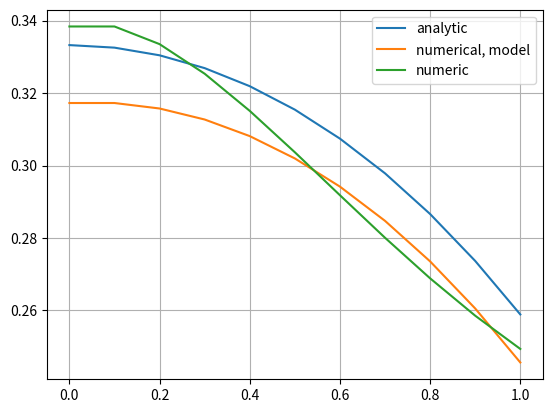
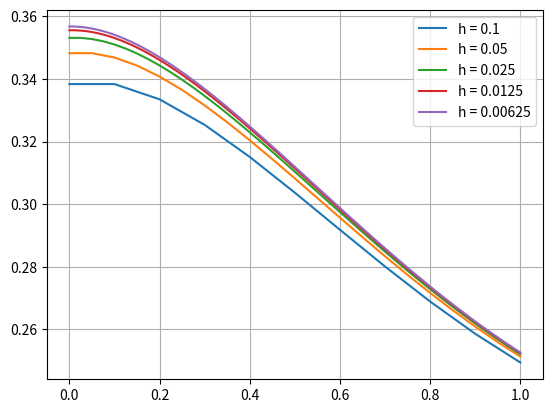

Generate these figures, in order, with matplotlib:
from math import *
import numpy as np
import matplotlib.pyplot as plt

L = 1
h = 0.1
X = np.arange(0, L + h, h)
N = len(X)

# Аналитическое решение
k_ = sqrt(e)
q_ = 1.125
f_ = exp(-0.5)
lam1 = sqrt(q_ / k_)
lam2 = -sqrt(q_ / k_)
c = f_ * k_ * lam2 / (q_ * k_ * (lam1 * (k_ * lam2 + 1) * exp(lam2) - lam2 * (k_ * lam1 + 1) * exp(lam1)))

def u_analytical(x):
    return c * (exp(lam1 * x) + exp(lam2 * x)) + f_ / q_

Y = np.vectorize(u_analytical)(X)
print("analytic: ", Y)
fig1, ax1 = plt.subplots()
ax1.plot(X, Y, label='analytic')

# Численное решение модельной задачи
a, b, c, d = np.zeros(N), np.zeros(N), np.zeros(N), np.zeros(N)
a[:N-1] = k_
b[0] = -k_
b[1:N-1] = -2 * k_ - q_ * h**2
b[-1] = -k_ - h
c[1:] = k_
d[1:N-1] = -f_ * h**2
alpha, beta = np.zeros(N-1), np.zeros(N-1)
alpha[0] = -a[0] / b[0]
beta[0] = d[0] / b[0]
for i in range(1, N-1):
    alpha[i] = - a[i] / (b[i] + c[i] * alpha[i-1])
    beta[i] = (d[i] - c[i] * beta[i-1]) / (b[i] + c[i] * alpha[i-1])

Y1 = np.zeros(N)
Y1[-1] = (d[-1] - c[-1] * beta[-1]) / (b[-1] + c[-1] * alpha[-1])
for i in range(N-2, -1, -1):
    Y1[i] = alpha[i] * Y1[i+1] + beta[i]
print("Numerical, model: ", Y)
ax1.plot(X, Y1, label='numerical, model')

# Численное решение задачи с переменными коэффициентами
def k(x):
    return exp(x)
def q(x):
    return 1 + x**3
def f(x):
    return exp(-x)

a, b, c, d = np.zeros(N), np.zeros(N), np.zeros(N), np.zeros(N)
a[0] = k(0)
b[0] = -k(0)
b[-1] = -k(L) - h
c[-1] = k(L)
for i in range(1, N-1): 
    a[i] = k(X[i] + h/2)
    b[i] = -k(X[i] + h/2) - k(X[i] - h/2) - q(X[i]) * h**2
    c[i] = k(X[i] - h/2)
    d[i] = -f(X[i]) * h**2
alpha, beta = np.zeros(N-1), np.zeros(N-1)
alpha[0] = -a[0] / b[0]
beta[0] = d[0] / b[0]
for i in range(1, N-1):
    alpha[i] = - a[i] / (b[i] + c[i] * alpha[i-1])
    beta[i] = (d[i] - c[i] * beta[i-1]) / (b[i] + c[i] * alpha[i-1])

Y2 = np.zeros(N)
Y2[-1] = (d[-1] - c[-1] * beta[-1]) / (b[-1] + c[-1] * alpha[-1])
for i in range(N-2, -1, -1):
    Y2[i] = alpha[i] * Y2[i+1] + beta[i]
print("numerical: ", Y)
ax1.plot(X, Y2, label='numeric')
ax1.grid()
ax1.legend()

# Построим решение задачи с переменными коэффициентами на вдвое сгущающихся сетках
fig2, ax2 = plt.subplots()
for j in range(5):
    h = 0.1 * 2**(-j)
    X = np.arange(0, L + h, h)
    N = len(X)
    a, b, c, d = np.zeros(N), np.zeros(N), np.zeros(N), np.zeros(N)
    a[0] = k(0)
    b[0] = -k(0)
    b[-1] = -k(L) - h
    c[-1] = k(L)
    for i in range(1, N-1): 
        a[i] = k(X[i] + h/2)
        b[i] = -k(X[i] + h/2) - k(X[i] - h/2) - q(X[i]) * h**2
        c[i] = k(X[i] - h/2)
        d[i] = -f(X[i]) * h**2
    alpha, beta = np.zeros(N-1), np.zeros(N-1)
    alpha[0] = -a[0] / b[0]
    beta[0] = d[0] / b[0]
    for i in range(1, N-1):
        alpha[i] = - a[i] / (b[i] + c[i] * alpha[i-1])
        beta[i] = (d[i] - c[i] * beta[i-1]) / (b[i] + c[i] * alpha[i-1])
   
    Y2 = np.zeros(N)
    Y2[-1] = (d[-1] - c[-1] * beta[-1]) / (b[-1] + c[-1] * alpha[-1])
    for i in range(N-2, -1, -1):
        Y2[i] = alpha[i] * Y2[i+1] + beta[i]
    ax2.plot(X, Y2, label=('h = ' + str(h)))
    ax2.grid()
    ax2.legend()

plt.show()